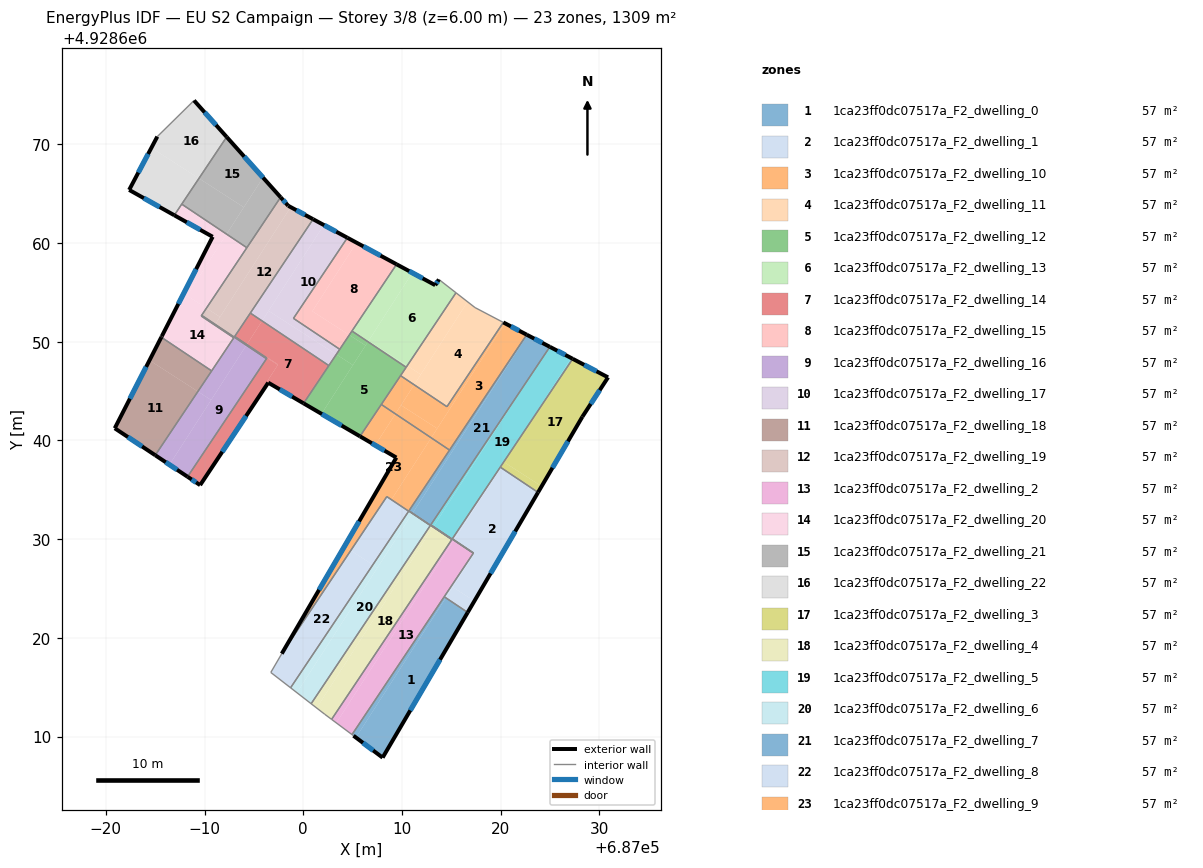
=== STOREY PLAN SPEC (per zone: floor XY polygon, exterior-wall plan segments, windows/doors) ===
zone 1: 1ca23ff0dc07517a_F2_dwelling_0  (56.9 m²)
  floor: (687016.66, 4928622.58) (687008.05, 4928607.87) (687005.34, 4928609.91) (687014.45, 4928624.06)
  floor: (687014.45, 4928624.06) (687005.34, 4928609.91) (687004.94, 4928610.20) (687014.29, 4928624.17)
  exterior wall: (687008.05, 4928607.87) – (687016.66, 4928622.58)  [17.0 m]
    window: (687010.85, 4928612.65) – (687013.86, 4928617.79)  [6.3 m²]
  exterior wall: (687005.09, 4928610.09) – (687008.05, 4928607.87)  [3.7 m]
    window: (687006.05, 4928609.37) – (687007.09, 4928608.59)  [1.4 m²]
  interior walls: 3
zone 2: 1ca23ff0dc07517a_F2_dwelling_1  (56.9 m²)
  floor: (687023.79, 4928634.74) (687017.34, 4928623.74) (687015.15, 4928625.15) (687017.34, 4928628.54) (687017.25, 4928628.61) (687015.29, 4928629.92) (687020.02, 4928637.27)
  floor: (687017.34, 4928623.74) (687016.66, 4928622.58) (687014.45, 4928624.06) (687015.15, 4928625.15)
  floor: (687017.34, 4928628.54) (687014.45, 4928624.06) (687014.29, 4928624.17) (687017.25, 4928628.61)
  floor: (687020.02, 4928637.27) (687015.29, 4928629.92) (687015.11, 4928630.04) (687019.96, 4928637.30)
  exterior wall: (687016.66, 4928622.58) – (687023.79, 4928634.74)  [14.1 m]
    window: (687018.98, 4928626.53) – (687021.47, 4928630.79)  [5.2 m²]
  interior walls: 6
zone 3: 1ca23ff0dc07517a_F2_dwelling_10  (56.9 m²)
  floor: (687022.64, 4928650.72) (687014.82, 4928639.03) (687012.97, 4928640.27) (687020.44, 4928651.88)
  floor: (687013.57, 4928641.21) (687012.97, 4928640.27) (687009.34, 4928642.70) (687009.91, 4928643.57)
  floor: (687020.44, 4928651.88) (687013.57, 4928641.21) (687009.91, 4928643.57) (687011.24, 4928645.65) (687014.56, 4928643.42) (687020.27, 4928651.96)
  floor: (687011.24, 4928645.65) (687009.34, 4928642.70) (687007.91, 4928643.65) (687009.86, 4928646.57)
  exterior wall: (687022.64, 4928650.72) – (687020.27, 4928651.96)  [2.7 m]
    window: (687021.87, 4928651.12) – (687021.04, 4928651.56)  [1.0 m²]
  interior walls: 5
zone 4: 1ca23ff0dc07517a_F2_dwelling_11  (56.9 m²)
  floor: (687020.27, 4928651.96) (687014.56, 4928643.42) (687011.24, 4928645.65) (687016.65, 4928654.05) (687017.41, 4928653.47)
  floor: (687016.65, 4928654.05) (687011.91, 4928646.69) (687010.54, 4928647.58) (687015.48, 4928654.97)
  floor: (687011.91, 4928646.69) (687011.24, 4928645.65) (687009.86, 4928646.57) (687010.54, 4928647.58)
  interior walls: 6
zone 5: 1ca23ff0dc07517a_F2_dwelling_12  (56.9 m²)
  floor: (687010.43, 4928647.42) (687005.75, 4928640.42) (687001.86, 4928642.70) (687006.56, 4928650.00)
  floor: (687005.03, 4928647.64) (687001.86, 4928642.70) (687000.04, 4928643.76) (687003.35, 4928648.72)
  floor: (687006.32, 4928649.63) (687005.03, 4928647.64) (687003.35, 4928648.72) (687004.67, 4928650.69)
  floor: (687006.56, 4928650.00) (687006.32, 4928649.63) (687004.67, 4928650.69) (687004.94, 4928651.09)
  exterior wall: (687000.04, 4928643.76) – (687005.75, 4928640.42)  [6.6 m]
    window: (687001.90, 4928642.68) – (687003.89, 4928641.51)  [2.4 m²]
  interior walls: 7
zone 6: 1ca23ff0dc07517a_F2_dwelling_13  (56.9 m²)
  floor: (687013.74, 4928656.32) (687015.48, 4928654.97) (687010.54, 4928647.58) (687006.62, 4928650.10) (687011.06, 4928656.99) (687013.38, 4928655.74)
  floor: (687010.54, 4928647.58) (687010.43, 4928647.42) (687006.56, 4928650.00) (687006.62, 4928650.10)
  floor: (687011.06, 4928656.99) (687006.56, 4928650.00) (687004.94, 4928651.09) (687009.46, 4928657.85)
  exterior wall: (687013.38, 4928655.74) – (687009.46, 4928657.85)  [4.5 m]
    window: (687012.10, 4928656.42) – (687010.73, 4928657.16)  [1.6 m²]
  exterior wall: (687013.74, 4928656.32) – (687013.38, 4928655.74)  [0.7 m]
    window: (687013.62, 4928656.13) – (687013.50, 4928655.93)  [0.3 m²]
  interior walls: 4
zone 7: 1ca23ff0dc07517a_F2_dwelling_14  (56.9 m²)
  floor: (687002.60, 4928647.59) (687000.04, 4928643.76) (686996.45, 4928645.86) (686990.50, 4928636.90) (686997.46, 4928647.71) (686994.30, 4928649.74) (686995.83, 4928652.11)
  floor: (686997.42, 4928647.66) (686990.50, 4928636.90) (686989.56, 4928635.48) (686988.28, 4928636.33) (686996.32, 4928648.36) (686995.95, 4928648.60)
  floor: (686995.83, 4928652.11) (686994.30, 4928649.74) (686997.46, 4928647.71) (686997.42, 4928647.66) (686995.95, 4928648.60) (686993.06, 4928650.54) (686994.64, 4928652.91)
  exterior wall: (686989.56, 4928635.48) – (686996.45, 4928645.86)  [12.5 m]
    window: (686991.80, 4928638.85) – (686994.21, 4928642.48)  [4.6 m²]
  exterior wall: (686988.28, 4928636.33) – (686989.56, 4928635.48)  [1.5 m]
    window: (686988.70, 4928636.05) – (686989.14, 4928635.75)  [0.6 m²]
  exterior wall: (686996.45, 4928645.86) – (687000.04, 4928643.76)  [4.1 m]
    window: (686997.62, 4928645.18) – (686998.87, 4928644.44)  [1.5 m²]
  interior walls: 6
zone 8: 1ca23ff0dc07517a_F2_dwelling_15  (56.9 m²)
  floor: (687009.46, 4928657.85) (687004.67, 4928650.69) (687000.93, 4928653.10) (687005.40, 4928660.04)
  floor: (687005.40, 4928660.04) (687000.93, 4928653.10) (687004.67, 4928650.69) (687003.70, 4928649.24) (686999.01, 4928652.37) (687004.47, 4928660.54)
  exterior wall: (687009.46, 4928657.85) – (687004.47, 4928660.54)  [5.7 m]
    window: (687007.84, 4928658.73) – (687006.10, 4928659.67)  [2.1 m²]
  interior walls: 4
zone 9: 1ca23ff0dc07517a_F2_dwelling_16  (56.9 m²)
  floor: (686994.24, 4928649.64) (686991.04, 4928651.70) (686991.07, 4928651.75) (686992.00, 4928651.15) (686996.28, 4928648.29) (686988.28, 4928636.33) (686986.45, 4928637.55)
  floor: (686992.00, 4928651.15) (686991.07, 4928651.75) (686991.08, 4928651.76)
  floor: (686992.97, 4928650.41) (686989.66, 4928652.62) (686989.71, 4928652.68) (686991.08, 4928651.76) (686991.07, 4928651.75) (686991.04, 4928651.70) (686994.24, 4928649.64) (686990.67, 4928644.10) (686989.33, 4928644.97)
  floor: (686990.67, 4928644.10) (686986.45, 4928637.55) (686985.01, 4928638.51) (686989.33, 4928644.97)
  exterior wall: (686985.01, 4928638.51) – (686988.28, 4928636.33)  [3.9 m]
    window: (686986.07, 4928637.80) – (686987.22, 4928637.04)  [1.4 m²]
  interior walls: 6
zone 10: 1ca23ff0dc07517a_F2_dwelling_17  (56.9 m²)
  floor: (687004.47, 4928660.54) (686999.01, 4928652.37) (687003.70, 4928649.24) (687003.35, 4928648.72) (686996.49, 4928653.14) (687002.09, 4928661.83)
  floor: (687002.09, 4928661.83) (686995.83, 4928652.11) (686994.64, 4928652.91) (687001.00, 4928662.42)
  floor: (687003.35, 4928648.72) (687002.60, 4928647.59) (686995.83, 4928652.11) (686996.49, 4928653.14)
  exterior wall: (687004.47, 4928660.54) – (687001.00, 4928662.42)  [3.9 m]
    window: (687003.34, 4928661.15) – (687002.13, 4928661.81)  [1.4 m²]
  interior walls: 5
zone 11: 1ca23ff0dc07517a_F2_dwelling_18  (56.9 m²)
  floor: (686989.33, 4928644.97) (686985.01, 4928638.51) (686980.91, 4928641.24) (686984.43, 4928648.12)
  floor: (686990.72, 4928647.05) (686989.33, 4928644.97) (686984.43, 4928648.12) (686985.62, 4928650.46)
  exterior wall: (686985.62, 4928650.46) – (686980.91, 4928641.24)  [10.4 m]
    window: (686984.09, 4928647.46) – (686982.44, 4928644.24)  [3.8 m²]
  exterior wall: (686980.91, 4928641.24) – (686985.01, 4928638.51)  [4.9 m]
    window: (686982.24, 4928640.35) – (686983.67, 4928639.39)  [1.8 m²]
  interior walls: 2
zone 12: 1ca23ff0dc07517a_F2_dwelling_19  (56.9 m²)
  floor: (687001.00, 4928662.42) (686993.06, 4928650.54) (686995.95, 4928648.60) (686992.00, 4928651.15) (686991.08, 4928651.76) (686998.73, 4928663.64)
  floor: (686998.48, 4928663.78) (686998.73, 4928663.64) (686991.57, 4928652.52) (686990.19, 4928653.41) (686997.71, 4928664.64)
  floor: (686995.95, 4928648.60) (686996.32, 4928648.36) (686996.28, 4928648.29) (686992.00, 4928651.15)
  floor: (686991.57, 4928652.52) (686991.08, 4928651.76) (686989.71, 4928652.68) (686990.19, 4928653.41)
  exterior wall: (686998.48, 4928663.78) – (686997.71, 4928664.64)  [1.2 m]
    window: (686998.23, 4928664.06) – (686997.96, 4928664.36)  [0.4 m²]
  exterior wall: (687001.00, 4928662.42) – (686998.48, 4928663.78)  [2.9 m]
    window: (687000.18, 4928662.86) – (686999.30, 4928663.34)  [1.0 m²]
  interior walls: 7
zone 13: 1ca23ff0dc07517a_F2_dwelling_2  (56.9 m²)
  floor: (687016.44, 4928629.11) (687017.23, 4928628.58) (687004.94, 4928610.20) (687003.36, 4928611.39) (687015.25, 4928629.86) (687015.07, 4928629.98) (687014.95, 4928630.07)
  floor: (687015.25, 4928629.86) (687003.36, 4928611.39) (687002.87, 4928611.75) (687015.06, 4928629.96) (687015.07, 4928629.98)
  floor: (687013.20, 4928631.28) (687013.18, 4928631.25) (687012.91, 4928631.43) (687012.93, 4928631.46)
  floor: (687014.95, 4928630.07) (687013.18, 4928631.25) (687013.20, 4928631.28) (687016.44, 4928629.11)
  interior walls: 8
zone 14: 1ca23ff0dc07517a_F2_dwelling_20  (56.9 m²)
  floor: (686990.19, 4928653.41) (686989.66, 4928652.62) (686992.97, 4928650.41) (686990.72, 4928647.05) (686985.62, 4928650.46) (686985.65, 4928650.52) (686986.06, 4928651.33) (686988.22, 4928654.68)
  floor: (686992.23, 4928660.91) (686986.06, 4928651.33) (686990.82, 4928660.64) (686986.94, 4928662.82) (686987.69, 4928663.95)
  floor: (686994.29, 4928659.53) (686990.19, 4928653.41) (686988.22, 4928654.68) (686992.23, 4928660.91)
  exterior wall: (686985.67, 4928650.57) – (686985.62, 4928650.46)  [0.1 m]
  exterior wall: (686990.82, 4928660.64) – (686985.67, 4928650.57)  [11.3 m]
    window: (686989.15, 4928657.36) – (686987.35, 4928653.84)  [4.1 m²]
  exterior wall: (686986.94, 4928662.82) – (686990.82, 4928660.64)  [4.5 m]
    window: (686988.20, 4928662.11) – (686989.56, 4928661.35)  [1.6 m²]
  interior walls: 7
zone 15: 1ca23ff0dc07517a_F2_dwelling_21  (56.9 m²)
  floor: (686995.92, 4928666.64) (686997.71, 4928664.64) (686994.29, 4928659.53) (686992.23, 4928660.91)
  floor: (686992.24, 4928670.75) (686995.92, 4928666.64) (686993.98, 4928663.63) (686989.44, 4928666.56)
  floor: (686993.98, 4928663.63) (686992.23, 4928660.91) (686987.69, 4928663.95) (686989.44, 4928666.56)
  exterior wall: (686997.71, 4928664.64) – (686992.24, 4928670.75)  [8.2 m]
    window: (686995.93, 4928666.63) – (686994.02, 4928668.77)  [3.0 m²]
  interior walls: 3
zone 16: 1ca23ff0dc07517a_F2_dwelling_22  (56.9 m²)
  floor: (686988.94, 4928674.45) (686992.24, 4928670.75) (686989.44, 4928666.56) (686984.62, 4928669.66) (686985.21, 4928670.79)
  floor: (686989.44, 4928666.56) (686986.94, 4928662.82) (686982.36, 4928665.39) (686984.62, 4928669.66)
  exterior wall: (686992.24, 4928670.75) – (686988.94, 4928674.45)  [5.0 m]
    window: (686991.17, 4928671.96) – (686990.01, 4928673.25)  [1.8 m²]
  exterior wall: (686982.36, 4928665.39) – (686986.94, 4928662.82)  [5.2 m]
    window: (686983.85, 4928664.55) – (686985.45, 4928663.66)  [1.9 m²]
  exterior wall: (686985.21, 4928670.79) – (686982.36, 4928665.39)  [6.1 m]
    window: (686984.29, 4928669.03) – (686983.29, 4928667.14)  [2.2 m²]
  interior walls: 3
zone 17: 1ca23ff0dc07517a_F2_dwelling_3  (56.9 m²)
  floor: (687030.88, 4928646.40) (687028.28, 4928642.41) (687024.15, 4928635.36) (687020.36, 4928637.80) (687021.97, 4928640.30) (687027.30, 4928648.27)
  floor: (687024.15, 4928635.36) (687023.79, 4928634.74) (687020.02, 4928637.27) (687020.36, 4928637.80)
  floor: (687021.96, 4928640.29) (687020.02, 4928637.27) (687019.96, 4928637.30)
  exterior wall: (687028.28, 4928642.41) – (687030.88, 4928646.40)  [4.8 m]
    window: (687029.13, 4928643.70) – (687030.04, 4928645.10)  [1.7 m²]
  exterior wall: (687023.79, 4928634.74) – (687028.28, 4928642.41)  [8.9 m]
    window: (687025.25, 4928637.23) – (687026.82, 4928639.91)  [3.3 m²]
  exterior wall: (687030.88, 4928646.40) – (687027.30, 4928648.28)  [4.0 m]
    window: (687029.72, 4928647.01) – (687028.47, 4928647.66)  [1.5 m²]
  interior walls: 2
zone 18: 1ca23ff0dc07517a_F2_dwelling_4  (56.9 m²)
  floor: (687014.47, 4928630.36) (687015.06, 4928629.96) (687002.87, 4928611.75) (687002.19, 4928612.26) (687001.36, 4928612.90) (687013.15, 4928631.21) (687012.88, 4928631.38)
  floor: (687013.15, 4928631.20) (687001.36, 4928612.90) (687000.80, 4928613.33) (687012.87, 4928631.38)
  floor: (687013.17, 4928631.23) (687013.15, 4928631.21) (687014.32, 4928630.46) (687014.35, 4928630.44) (687012.88, 4928631.39) (687011.06, 4928632.61) (687011.07, 4928632.63)
  floor: (687013.80, 4928630.81) (687014.32, 4928630.46) (687013.15, 4928631.21) (687013.16, 4928631.22)
  floor: (687011.07, 4928632.63) (687011.06, 4928632.61) (687010.69, 4928632.85) (687010.71, 4928632.87)
  floor: (687014.12, 4928630.59) (687014.35, 4928630.44) (687014.47, 4928630.36) (687012.87, 4928631.38) (687012.88, 4928631.39) (687013.16, 4928631.21) (687013.17, 4928631.23) (687013.80, 4928630.81) (687013.16, 4928631.22) (687013.15, 4928631.21)
  interior walls: 7
zone 19: 1ca23ff0dc07517a_F2_dwelling_5  (56.9 m²)
  floor: (687027.16, 4928648.35) (687021.97, 4928640.29) (687015.11, 4928630.04) (687015.29, 4928629.92) (687015.27, 4928629.89) (687013.20, 4928631.28) (687023.30, 4928646.96) (687024.99, 4928649.49)
  floor: (687017.25, 4928628.60) (687017.24, 4928628.59) (687016.44, 4928629.11) (687015.86, 4928629.49)
  floor: (687017.25, 4928628.60) (687015.86, 4928629.49) (687015.27, 4928629.89) (687015.29, 4928629.92)
  floor: (687027.30, 4928648.27) (687021.97, 4928640.30) (687027.16, 4928648.35)
  floor: (687023.29, 4928646.96) (687013.20, 4928631.28) (687012.93, 4928631.46)
  exterior wall: (687027.30, 4928648.28) – (687024.99, 4928649.49)  [2.6 m]
    window: (687026.55, 4928648.67) – (687025.74, 4928649.09)  [1.0 m²]
  interior walls: 6
zone 20: 1ca23ff0dc07517a_F2_dwelling_6  (56.9 m²)
  floor: (687012.87, 4928631.38) (687000.80, 4928613.33) (686999.37, 4928614.44) (687011.03, 4928632.57)
  floor: (687011.03, 4928632.57) (687007.52, 4928627.11) (687007.05, 4928627.41) (687010.66, 4928632.80)
  floor: (687007.52, 4928627.11) (686999.37, 4928614.44) (686998.72, 4928614.95) (687007.05, 4928627.41)
  floor: (687012.88, 4928631.39) (687011.04, 4928632.57) (687011.06, 4928632.61)
  floor: (687012.88, 4928631.39) (687012.87, 4928631.38) (687010.66, 4928632.80) (687010.69, 4928632.85) (687011.06, 4928632.61) (687011.04, 4928632.57)
  interior walls: 5
zone 21: 1ca23ff0dc07517a_F2_dwelling_7  (56.9 m²)
  floor: (687024.94, 4928649.51) (687023.29, 4928646.96) (687012.91, 4928631.43) (687013.18, 4928631.25) (687013.17, 4928631.23) (687011.07, 4928632.63) (687022.70, 4928650.69)
  floor: (687024.99, 4928649.49) (687023.30, 4928646.96) (687024.94, 4928649.51)
  floor: (687014.95, 4928630.07) (687015.07, 4928629.98) (687014.32, 4928630.46) (687013.80, 4928630.81)
  floor: (687022.70, 4928650.69) (687011.07, 4928632.63) (687010.71, 4928632.87) (687022.64, 4928650.72)
  floor: (687014.95, 4928630.07) (687013.80, 4928630.81) (687013.17, 4928631.23) (687013.18, 4928631.25)
  exterior wall: (687024.99, 4928649.49) – (687022.64, 4928650.72)  [2.6 m]
    window: (687024.22, 4928649.89) – (687023.41, 4928650.32)  [1.0 m²]
  interior walls: 7
zone 22: 1ca23ff0dc07517a_F2_dwelling_8  (56.9 m²)
  floor: (687007.05, 4928627.41) (686998.72, 4928614.95) (686996.71, 4928616.50) (686997.83, 4928618.41) (687004.81, 4928628.85)
  floor: (687010.66, 4928632.80) (687007.05, 4928627.41) (687004.81, 4928628.85) (687008.47, 4928634.32) (687008.93, 4928634.00) (687008.89, 4928633.94)
  floor: (687010.68, 4928632.83) (687010.66, 4928632.81) (687008.89, 4928633.94) (687008.93, 4928634.00)
  interior walls: 5
zone 23: 1ca23ff0dc07517a_F2_dwelling_9  (56.9 m²)
  floor: (687012.97, 4928640.27) (687008.93, 4928634.00) (687008.47, 4928634.32) (687004.81, 4928628.85) (687004.17, 4928629.26) (687009.44, 4928638.27) (687007.30, 4928639.52) (687009.34, 4928642.70)
  floor: (687014.82, 4928639.03) (687010.68, 4928632.83) (687008.93, 4928634.00) (687012.97, 4928640.27)
  floor: (687004.81, 4928628.85) (686997.83, 4928618.41) (687004.17, 4928629.26)
  floor: (687009.34, 4928642.70) (687007.30, 4928639.52) (687005.75, 4928640.42) (687007.91, 4928643.65)
  exterior wall: (687009.44, 4928638.27) – (686997.83, 4928618.40)  [23.0 m]
    window: (687005.66, 4928631.81) – (687001.60, 4928624.86)  [8.4 m²]
  exterior wall: (687005.75, 4928640.42) – (687009.44, 4928638.27)  [4.3 m]
    window: (687006.95, 4928639.72) – (687008.24, 4928638.97)  [1.6 m²]
  interior walls: 7

=== DERIVED (storey summary) ===
Building: EU S2 Campaign
Storey: 3 of 8  (floor level z = 6.00 m)
Storey gross floor area: 1308.9 m²
Zones on this storey: 23
  - 1ca23ff0dc07517a_F2_dwelling_0: floor 56.9 m²; exterior wall 20.7 m (62.2 m²); 2 window(s) 7.6 m²; WWR 12.2%
  - 1ca23ff0dc07517a_F2_dwelling_1: floor 56.9 m²; exterior wall 14.1 m (42.3 m²); 1 window(s) 5.2 m²; WWR 12.2%
  - 1ca23ff0dc07517a_F2_dwelling_10: floor 56.9 m²; exterior wall 2.7 m (8.0 m²); 1 window(s) 1.0 m²; WWR 12.2%
  - 1ca23ff0dc07517a_F2_dwelling_11: floor 56.9 m²
  - 1ca23ff0dc07517a_F2_dwelling_12: floor 56.9 m²; exterior wall 6.6 m (19.9 m²); 1 window(s) 2.4 m²; WWR 12.2%
  - 1ca23ff0dc07517a_F2_dwelling_13: floor 56.9 m²; exterior wall 5.1 m (15.4 m²); 2 window(s) 1.9 m²; WWR 12.2%
  - 1ca23ff0dc07517a_F2_dwelling_14: floor 56.9 m²; exterior wall 18.1 m (54.4 m²); 3 window(s) 6.7 m²; WWR 12.2%
  - 1ca23ff0dc07517a_F2_dwelling_15: floor 56.9 m²; exterior wall 5.7 m (17.0 m²); 1 window(s) 2.1 m²; WWR 12.2%
  - 1ca23ff0dc07517a_F2_dwelling_16: floor 56.9 m²; exterior wall 3.9 m (11.8 m²); 1 window(s) 1.4 m²; WWR 12.2%
  - 1ca23ff0dc07517a_F2_dwelling_17: floor 56.9 m²; exterior wall 3.9 m (11.8 m²); 1 window(s) 1.4 m²; WWR 12.2%
  - 1ca23ff0dc07517a_F2_dwelling_18: floor 56.9 m²; exterior wall 15.3 m (45.9 m²); 2 window(s) 5.6 m²; WWR 12.2%
  - 1ca23ff0dc07517a_F2_dwelling_19: floor 56.9 m²; exterior wall 4.0 m (12.1 m²); 2 window(s) 1.5 m²; WWR 12.2%
  - 1ca23ff0dc07517a_F2_dwelling_2: floor 56.9 m²
  - 1ca23ff0dc07517a_F2_dwelling_20: floor 56.9 m²; exterior wall 15.9 m (47.7 m²); 2 window(s) 5.8 m²; WWR 12.1%
  - 1ca23ff0dc07517a_F2_dwelling_21: floor 56.9 m²; exterior wall 8.2 m (24.6 m²); 1 window(s) 3.0 m²; WWR 12.2%
  - 1ca23ff0dc07517a_F2_dwelling_22: floor 56.9 m²; exterior wall 16.3 m (48.9 m²); 3 window(s) 6.0 m²; WWR 12.2%
  - 1ca23ff0dc07517a_F2_dwelling_3: floor 56.9 m²; exterior wall 17.7 m (53.1 m²); 3 window(s) 6.5 m²; WWR 12.2%
  - 1ca23ff0dc07517a_F2_dwelling_4: floor 56.9 m²
  - 1ca23ff0dc07517a_F2_dwelling_5: floor 56.9 m²; exterior wall 2.6 m (7.9 m²); 1 window(s) 1.0 m²; WWR 12.2%
  - 1ca23ff0dc07517a_F2_dwelling_6: floor 56.9 m²
  - 1ca23ff0dc07517a_F2_dwelling_7: floor 56.9 m²; exterior wall 2.6 m (7.9 m²); 1 window(s) 1.0 m²; WWR 12.2%
  - 1ca23ff0dc07517a_F2_dwelling_8: floor 56.9 m²
  - 1ca23ff0dc07517a_F2_dwelling_9: floor 56.9 m²; exterior wall 27.3 m (81.8 m²); 2 window(s) 10.0 m²; WWR 12.2%
Zone adjacency (shared interzone walls):
  - 1ca23ff0dc07517a_F2_dwelling_0 ↔ 1ca23ff0dc07517a_F2_dwelling_1
  - 1ca23ff0dc07517a_F2_dwelling_0 ↔ 1ca23ff0dc07517a_F2_dwelling_2
  - 1ca23ff0dc07517a_F2_dwelling_1 ↔ 1ca23ff0dc07517a_F2_dwelling_2
  - 1ca23ff0dc07517a_F2_dwelling_1 ↔ 1ca23ff0dc07517a_F2_dwelling_3
  - 1ca23ff0dc07517a_F2_dwelling_1 ↔ 1ca23ff0dc07517a_F2_dwelling_5
  - 1ca23ff0dc07517a_F2_dwelling_10 ↔ 1ca23ff0dc07517a_F2_dwelling_11
  - 1ca23ff0dc07517a_F2_dwelling_10 ↔ 1ca23ff0dc07517a_F2_dwelling_12
  - 1ca23ff0dc07517a_F2_dwelling_10 ↔ 1ca23ff0dc07517a_F2_dwelling_7
  - 1ca23ff0dc07517a_F2_dwelling_10 ↔ 1ca23ff0dc07517a_F2_dwelling_9
  - 1ca23ff0dc07517a_F2_dwelling_11 ↔ 1ca23ff0dc07517a_F2_dwelling_12
  - 1ca23ff0dc07517a_F2_dwelling_11 ↔ 1ca23ff0dc07517a_F2_dwelling_13
  - 1ca23ff0dc07517a_F2_dwelling_12 ↔ 1ca23ff0dc07517a_F2_dwelling_13
  - 1ca23ff0dc07517a_F2_dwelling_12 ↔ 1ca23ff0dc07517a_F2_dwelling_14
  - 1ca23ff0dc07517a_F2_dwelling_12 ↔ 1ca23ff0dc07517a_F2_dwelling_15
  - 1ca23ff0dc07517a_F2_dwelling_12 ↔ 1ca23ff0dc07517a_F2_dwelling_17
  - 1ca23ff0dc07517a_F2_dwelling_12 ↔ 1ca23ff0dc07517a_F2_dwelling_9
  - 1ca23ff0dc07517a_F2_dwelling_13 ↔ 1ca23ff0dc07517a_F2_dwelling_15
  - 1ca23ff0dc07517a_F2_dwelling_14 ↔ 1ca23ff0dc07517a_F2_dwelling_16
  - 1ca23ff0dc07517a_F2_dwelling_14 ↔ 1ca23ff0dc07517a_F2_dwelling_17
  - 1ca23ff0dc07517a_F2_dwelling_14 ↔ 1ca23ff0dc07517a_F2_dwelling_19
  - 1ca23ff0dc07517a_F2_dwelling_15 ↔ 1ca23ff0dc07517a_F2_dwelling_17
  - 1ca23ff0dc07517a_F2_dwelling_16 ↔ 1ca23ff0dc07517a_F2_dwelling_18
  - 1ca23ff0dc07517a_F2_dwelling_16 ↔ 1ca23ff0dc07517a_F2_dwelling_19
  - 1ca23ff0dc07517a_F2_dwelling_16 ↔ 1ca23ff0dc07517a_F2_dwelling_20
  - 1ca23ff0dc07517a_F2_dwelling_17 ↔ 1ca23ff0dc07517a_F2_dwelling_19
  - 1ca23ff0dc07517a_F2_dwelling_18 ↔ 1ca23ff0dc07517a_F2_dwelling_20
  - 1ca23ff0dc07517a_F2_dwelling_19 ↔ 1ca23ff0dc07517a_F2_dwelling_20
  - 1ca23ff0dc07517a_F2_dwelling_19 ↔ 1ca23ff0dc07517a_F2_dwelling_21
  - 1ca23ff0dc07517a_F2_dwelling_2 ↔ 1ca23ff0dc07517a_F2_dwelling_4
  - 1ca23ff0dc07517a_F2_dwelling_2 ↔ 1ca23ff0dc07517a_F2_dwelling_5
  - 1ca23ff0dc07517a_F2_dwelling_2 ↔ 1ca23ff0dc07517a_F2_dwelling_7
  - 1ca23ff0dc07517a_F2_dwelling_20 ↔ 1ca23ff0dc07517a_F2_dwelling_21
  - 1ca23ff0dc07517a_F2_dwelling_20 ↔ 1ca23ff0dc07517a_F2_dwelling_22
  - 1ca23ff0dc07517a_F2_dwelling_21 ↔ 1ca23ff0dc07517a_F2_dwelling_22
  - 1ca23ff0dc07517a_F2_dwelling_3 ↔ 1ca23ff0dc07517a_F2_dwelling_5
  - 1ca23ff0dc07517a_F2_dwelling_4 ↔ 1ca23ff0dc07517a_F2_dwelling_6
  - 1ca23ff0dc07517a_F2_dwelling_4 ↔ 1ca23ff0dc07517a_F2_dwelling_7
  - 1ca23ff0dc07517a_F2_dwelling_4 ↔ 1ca23ff0dc07517a_F2_dwelling_9
  - 1ca23ff0dc07517a_F2_dwelling_5 ↔ 1ca23ff0dc07517a_F2_dwelling_7
  - 1ca23ff0dc07517a_F2_dwelling_6 ↔ 1ca23ff0dc07517a_F2_dwelling_8
  - 1ca23ff0dc07517a_F2_dwelling_6 ↔ 1ca23ff0dc07517a_F2_dwelling_9
  - 1ca23ff0dc07517a_F2_dwelling_7 ↔ 1ca23ff0dc07517a_F2_dwelling_9
  - 1ca23ff0dc07517a_F2_dwelling_8 ↔ 1ca23ff0dc07517a_F2_dwelling_9